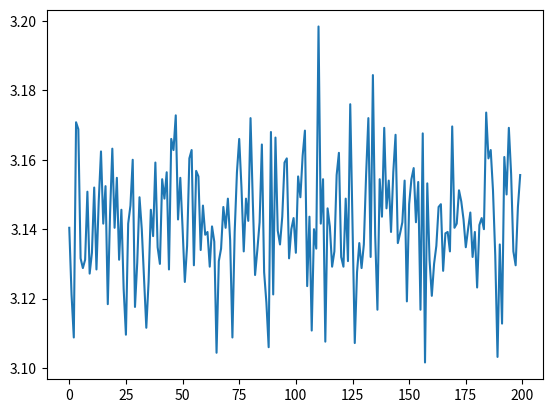

Python code for this plot:
import numpy as np 
import matplotlib.pyplot as plt 

def pi_montecarlo(n, n_exp):
    pi_avg = 0
    pi_value_list = []
    for i in range(n_exp):
        value = 0
        x = np.random.uniform(0,1,n).tolist()
        y = np.random.uniform(0,1,n).tolist()
        for j in range(n):
            z = np.sqrt(x[j]*x[j] + y[j]*y[j])
            if z <= 1:
                value += 1
        float_value = float(value)
        pi_value = float_value * 4 /n
        pi_value_list.append(pi_value)
        pi_avg += pi_value
    pi = pi_avg/n_exp
    print(pi)
    fig = plt.plot(pi_value_list)
    return (pi, fig)

pi_montecarlo(10000,200)